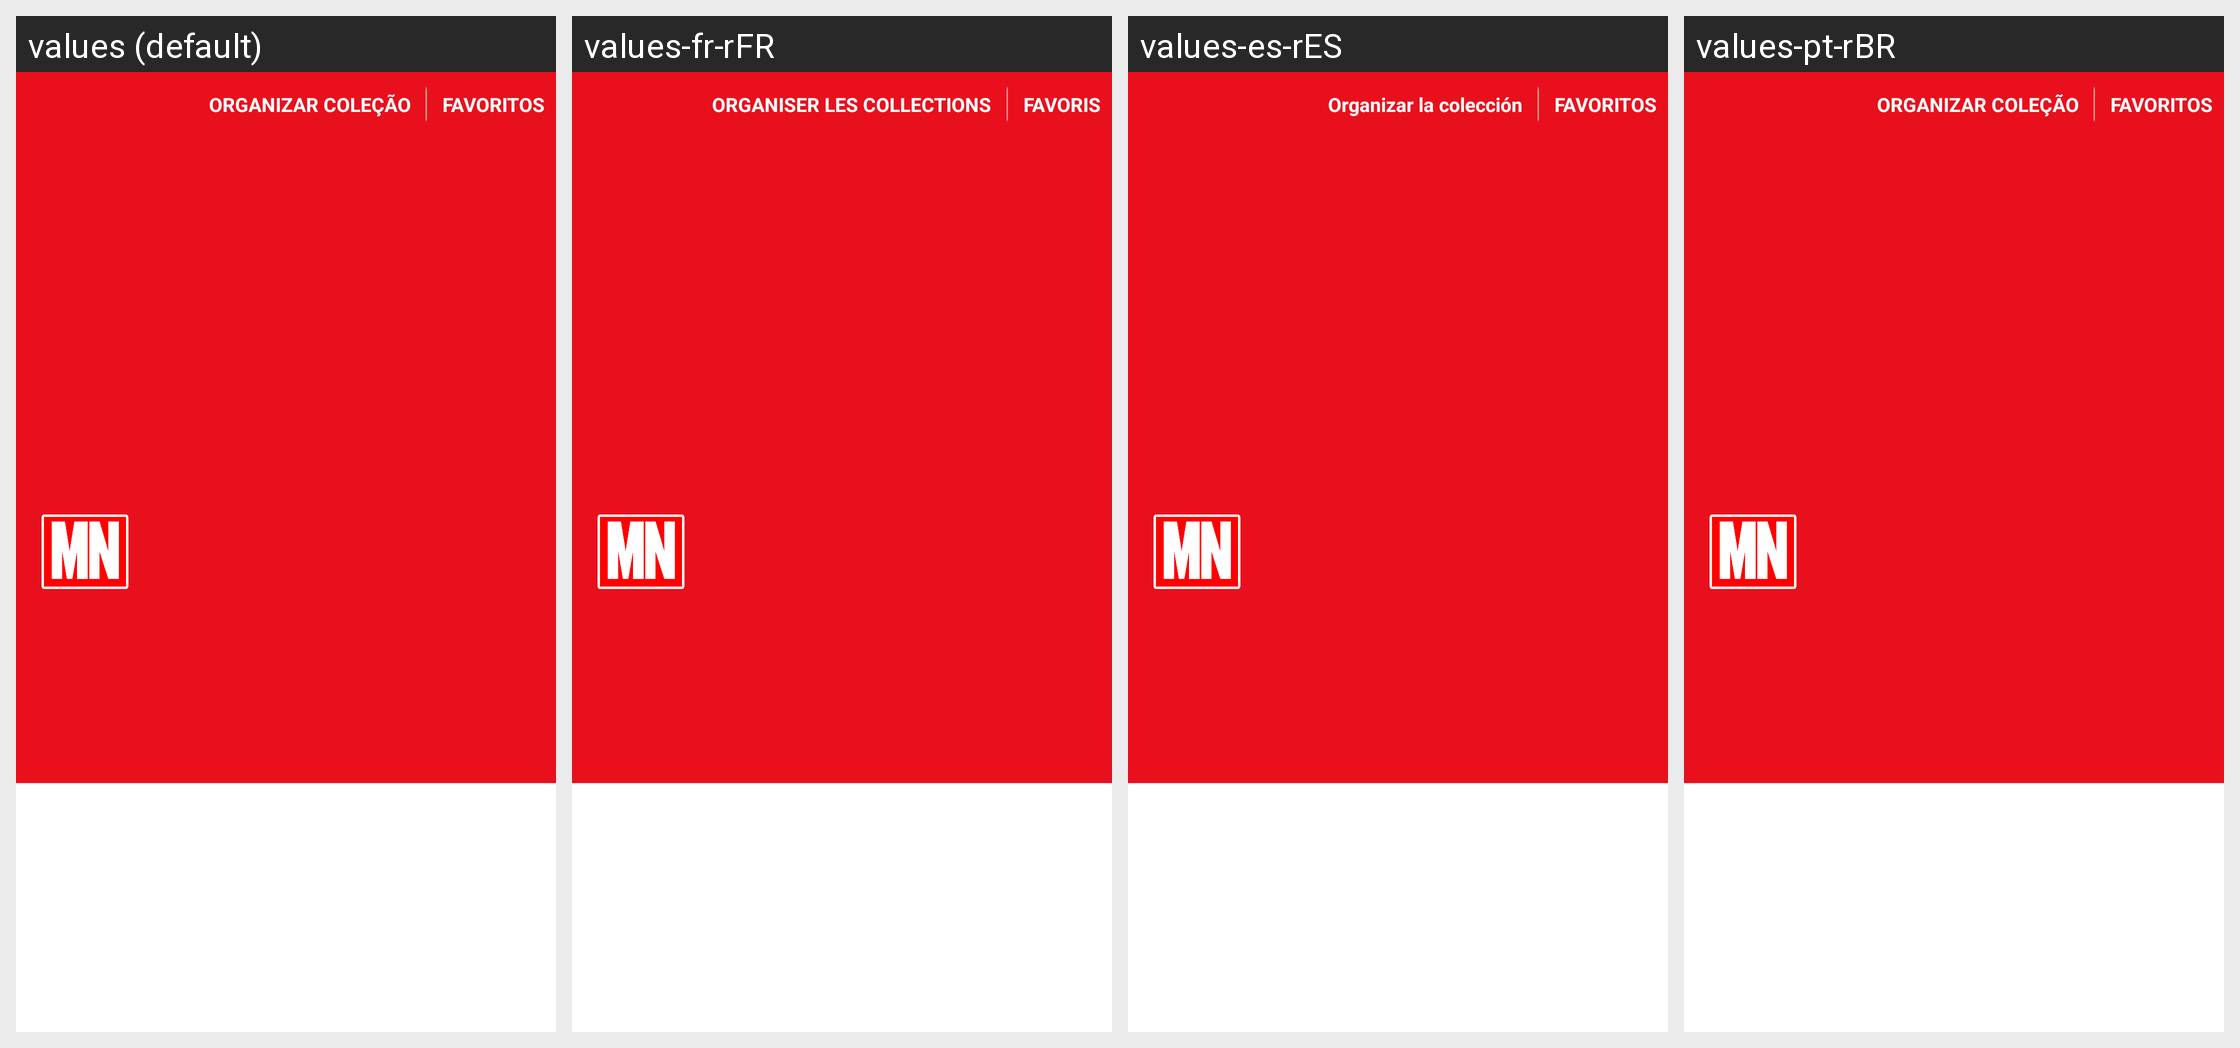

Locale-by-locale string values for the Android screen shown in this grid:
Android screen res/layout/toolbar.xml rendered under 4 locales, left to right: values (default), values-fr-rFR, values-es-rES, values-pt-rBR. Device: Nexus 5 (rendered at 1080×1920; each locale shown at half size, 540×960, under a caption strip naming it); theme Theme.Marvelnatics.
Strings drawn on this screen, with the default value and each locale's value (text and hints the layout hard-codes, and strings that could not be matched under every locale, appear in the picture but are not listed):

tb_organize
  values: ORGANIZAR COLEÇÃO
  values-fr-rFR: ORGANISER LES COLLECTIONS
  values-es-rES: Organizar la colección
  values-pt-rBR: ORGANIZAR COLEÇÃO

tb_favorites
  values: FAVORITOS
  values-fr-rFR: FAVORIS
  values-es-rES: FAVORITOS
  values-pt-rBR: FAVORITOS
